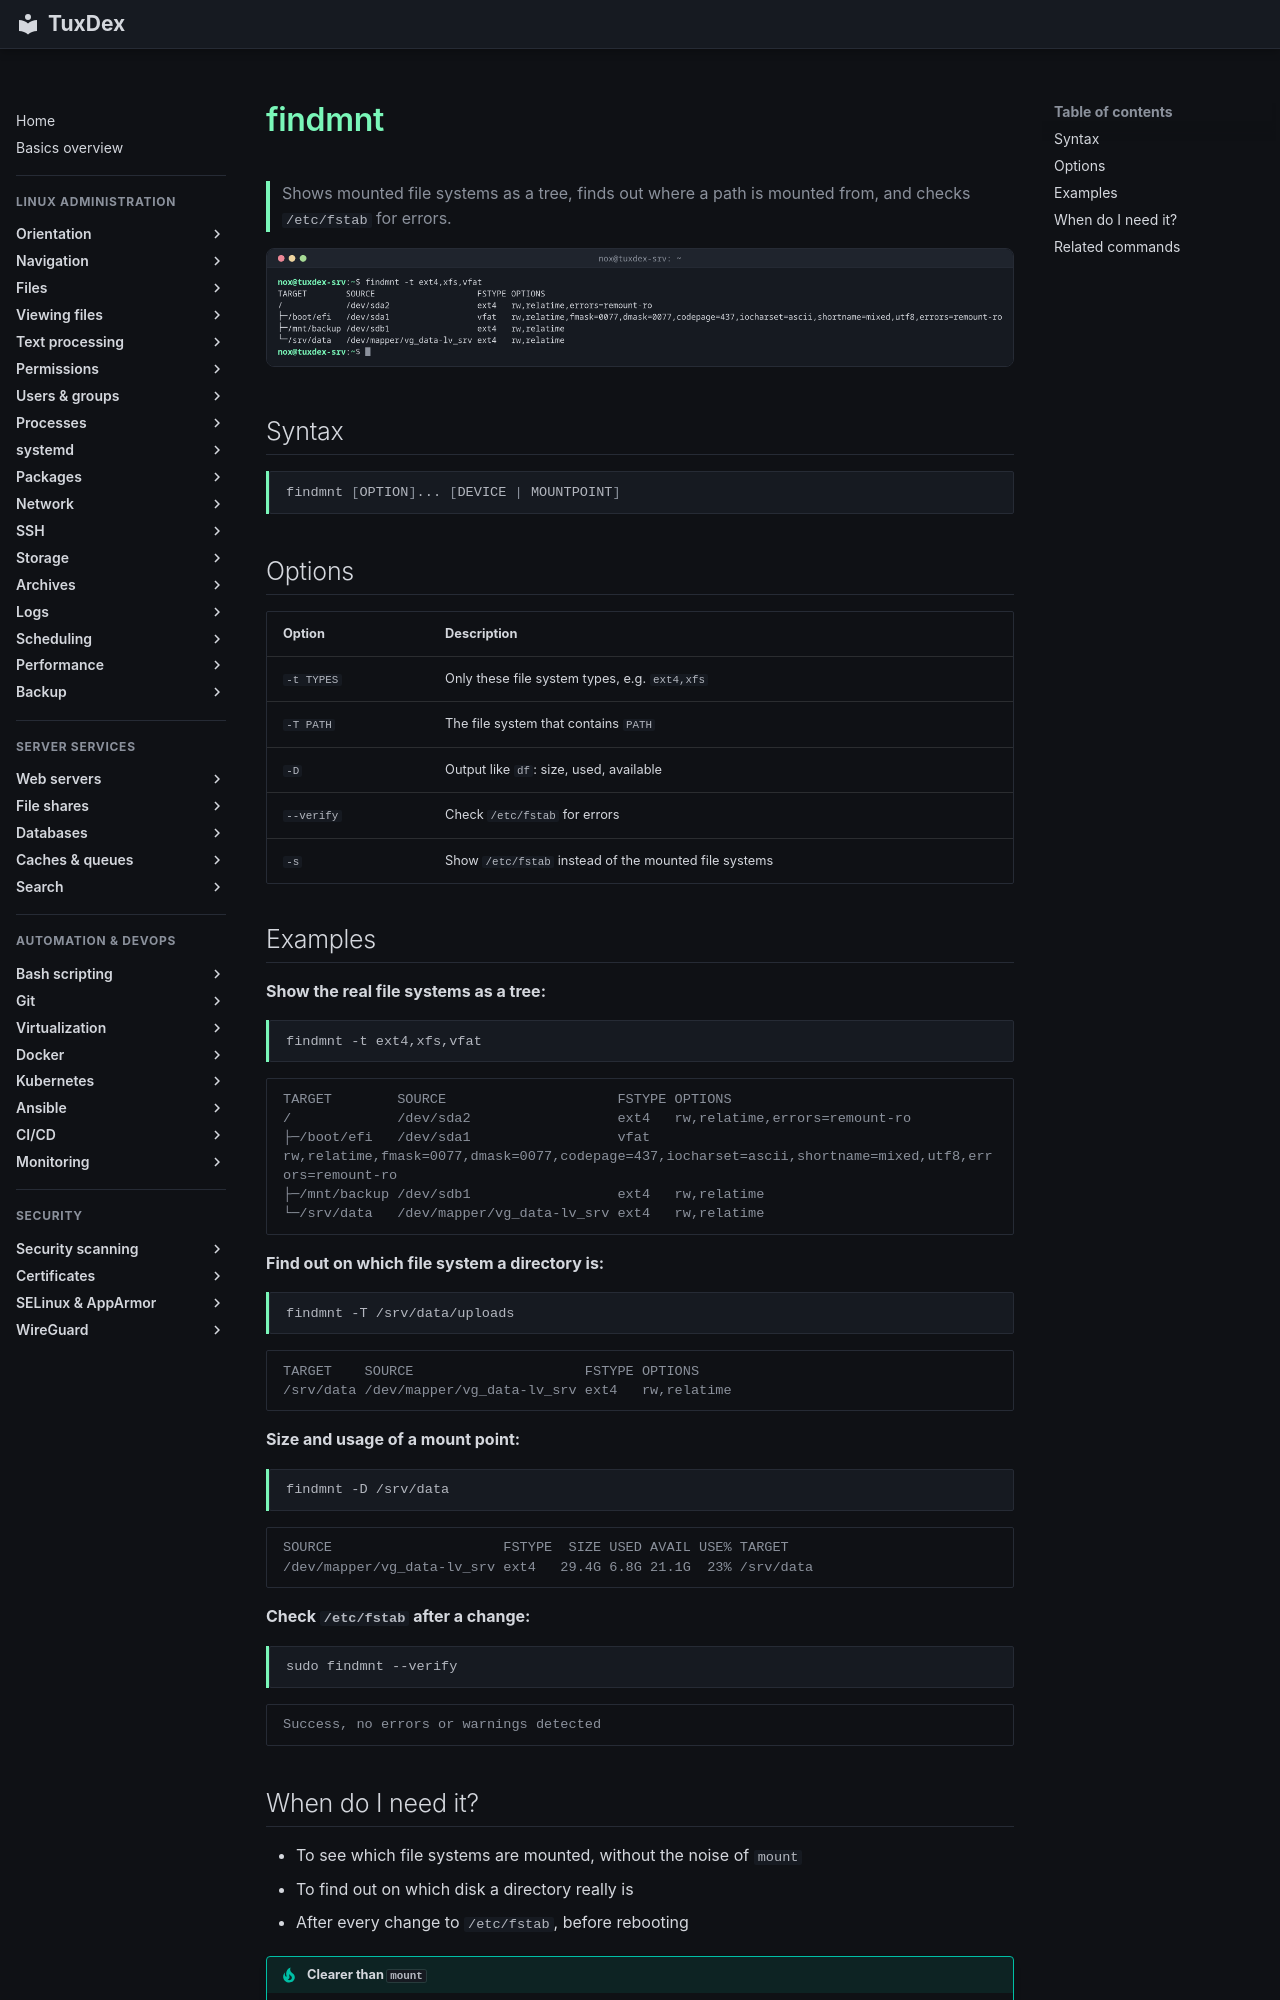

repository: Noxisan/tuxcodex · page: 13-disks-storage/findmnt.en/index.html · generator: mkdocs

# findmnt

> Shows mounted file systems as a tree, finds out where a path is mounted from, and checks `/etc/fstab` for errors.

![findmnt output](../assets/screenshots/13-disks-storage/findmnt.png)

## Syntax

```bash
findmnt [OPTION]... [DEVICE | MOUNTPOINT]
```

## Options

| Option | Description |
|--------|-------------|
| `-t TYPES` | Only these file system types, e.g. `ext4,xfs` |
| `-T PATH` | The file system that contains `PATH` |
| `-D` | Output like `df`: size, used, available |
| `--verify` | Check `/etc/fstab` for errors |
| `-s` | Show `/etc/fstab` instead of the mounted file systems |

## Examples

**Show the real file systems as a tree:**

```bash
findmnt -t ext4,xfs,vfat
```

```text
TARGET        SOURCE                     FSTYPE OPTIONS
/             /dev/sda2                  ext4   rw,relatime,errors=remount-ro
├─/boot/efi   /dev/sda1                  vfat   rw,relatime,fmask=0077,dmask=0077,codepage=437,iocharset=ascii,shortname=mixed,utf8,errors=remount-ro
├─/mnt/backup /dev/sdb1                  ext4   rw,relatime
└─/srv/data   /dev/mapper/vg_data-lv_srv ext4   rw,relatime
```

**Find out on which file system a directory is:**

```bash
findmnt -T /srv/data/uploads
```

```text
TARGET    SOURCE                     FSTYPE OPTIONS
/srv/data /dev/mapper/vg_data-lv_srv ext4   rw,relatime
```

**Size and usage of a mount point:**

```bash
findmnt -D /srv/data
```

```text
SOURCE                     FSTYPE  SIZE USED AVAIL USE% TARGET
/dev/mapper/vg_data-lv_srv ext4   29.4G 6.8G 21.1G  23% /srv/data
```

**Check `/etc/fstab` after a change:**

```bash
sudo findmnt --verify
```

```text
Success, no errors or warnings detected
```
